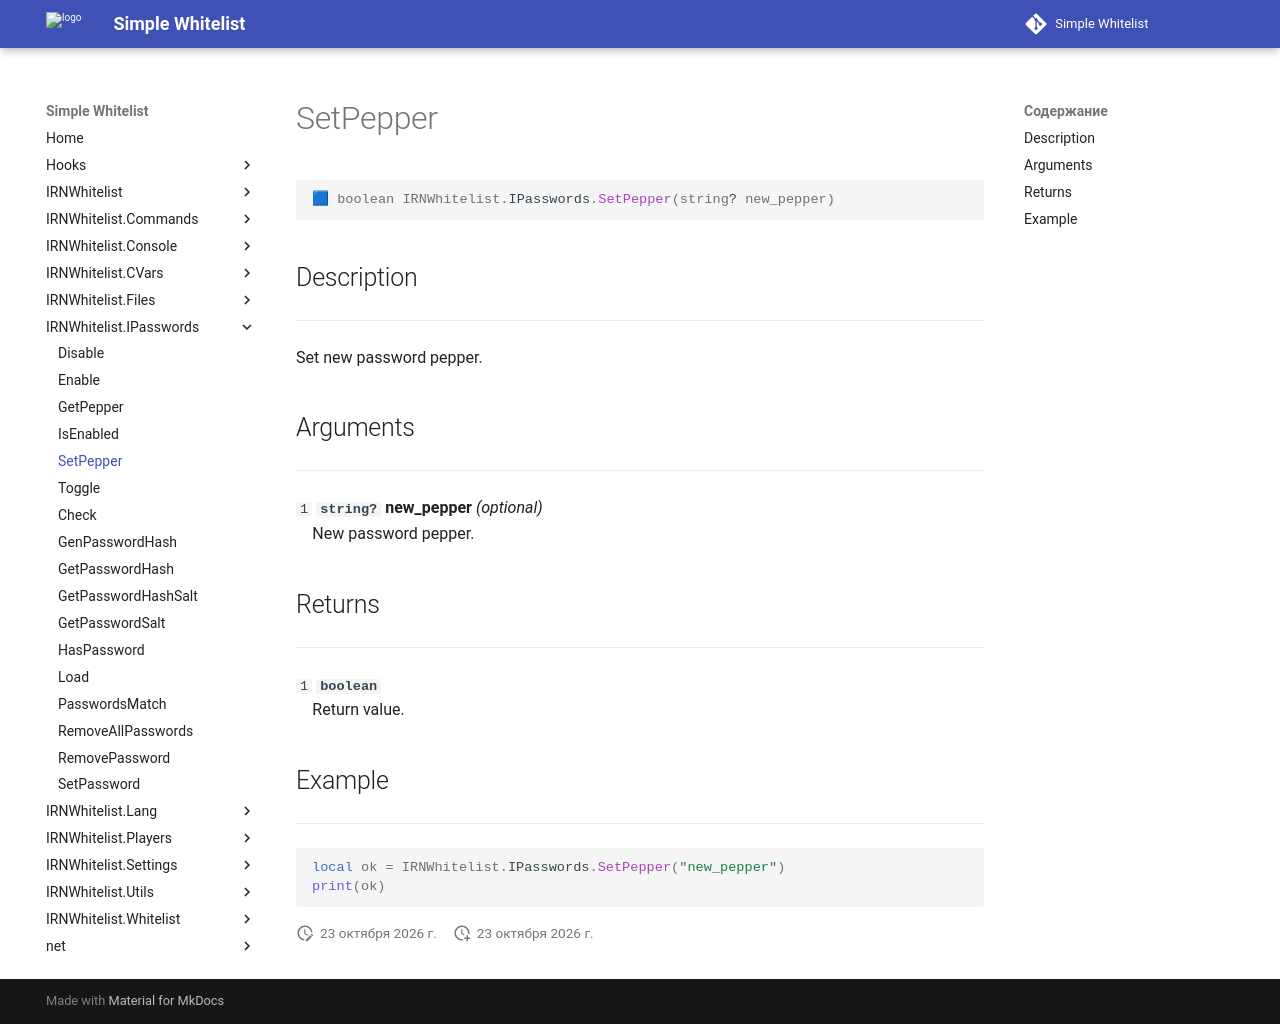

repository: Enalian/simple_whitelist · page: IRNWhitelist_IPasswords/SetPepper/index.html · generator: mkdocs

---
title: IRNWhitelist.IPasswords.SetPepper
---

```lua
🟦 boolean IRNWhitelist.IPasswords.SetPepper(string? new_pepper)
```

## Description
---

Set new password pepper.

## Arguments
---

`1` **`string?`** **new_pepper** *(optional)*  
&emsp;New password pepper.

## Returns
---

`1` **`boolean`**  
&emsp;Return value.

## Example
---

```lua
local ok = IRNWhitelist.IPasswords.SetPepper("new_pepper")
print(ok)
```
